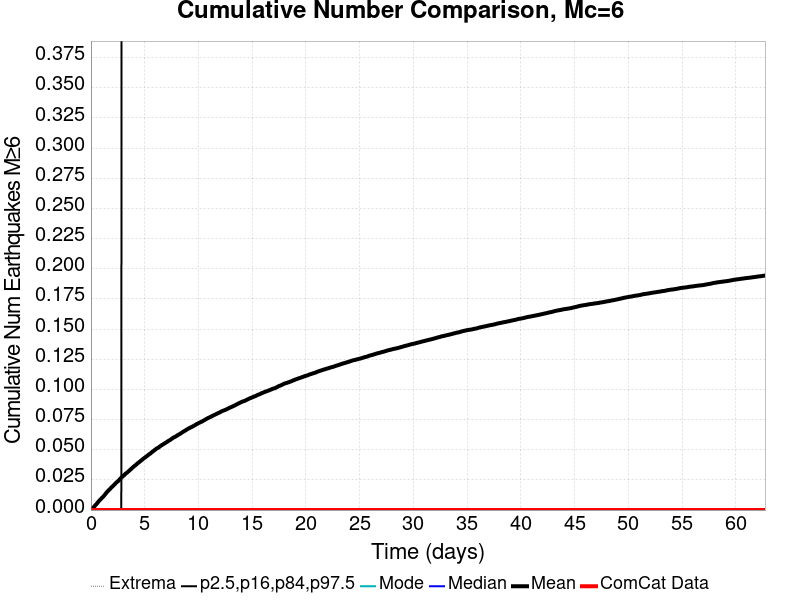

The table this chart was drawn from, first rows:
Time (days), ComCat Data, Simulation Mean, Simulation Median, Simulation Mode, Simulation Minimum, Simulation Maximum, 2.5 %-ile, 16 %-ile, 84 %-ile, 97.5 %-ile
0.0, 0.0, 0.0, 0.0, 0.0, 0.0, 0.0, 0.0, 0.0, 0.0, 0.0
0.06277, 0.0, 5.8E-4, 0.0, 0.0, 0.0, 2.0, 0.0, 0.0, 0.0, 0.0
0.1255, 0.0, 0.00119, 0.0, 0.0, 0.0, 2.0, 0.0, 0.0, 0.0, 0.0
0.1883, 0.0, 0.00178, 0.0, 0.0, 0.0, 2.0, 0.0, 0.0, 0.0, 0.0
0.2511, 0.0, 0.00235, 0.0, 0.0, 0.0, 2.0, 0.0, 0.0, 0.0, 0.0
0.3138, 0.0, 0.00298, 0.0, 0.0, 0.0, 2.0, 0.0, 0.0, 0.0, 0.0
0.3766, 0.0, 0.0036, 0.0, 0.0, 0.0, 2.0, 0.0, 0.0, 0.0, 0.0
0.4394, 0.0, 0.00425, 0.0, 0.0, 0.0, 2.0, 0.0, 0.0, 0.0, 0.0
0.5021, 0.0, 0.00487, 0.0, 0.0, 0.0, 2.0, 0.0, 0.0, 0.0, 0.0
0.5649, 0.0, 0.00542, 0.0, 0.0, 0.0, 2.0, 0.0, 0.0, 0.0, 0.0
0.6277, 0.0, 0.00622, 0.0, 0.0, 0.0, 2.0, 0.0, 0.0, 0.0, 0.0
0.6904, 0.0, 0.00687, 0.0, 0.0, 0.0, 2.0, 0.0, 0.0, 0.0, 0.0
0.7532, 0.0, 0.00759, 0.0, 0.0, 0.0, 2.0, 0.0, 0.0, 0.0, 0.0
0.816, 0.0, 0.0082, 0.0, 0.0, 0.0, 2.0, 0.0, 0.0, 0.0, 0.0
0.8787, 0.0, 0.00875, 0.0, 0.0, 0.0, 2.0, 0.0, 0.0, 0.0, 0.0
0.9415, 0.0, 0.0093, 0.0, 0.0, 0.0, 2.0, 0.0, 0.0, 0.0, 0.0
1.004, 0.0, 0.00998, 0.0, 0.0, 0.0, 2.0, 0.0, 0.0, 0.0, 0.0
1.067, 0.0, 0.01044, 0.0, 0.0, 0.0, 2.0, 0.0, 0.0, 0.0, 0.0
1.13, 0.0, 0.01098, 0.0, 0.0, 0.0, 2.0, 0.0, 0.0, 0.0, 0.0
1.193, 0.0, 0.01165, 0.0, 0.0, 0.0, 2.0, 0.0, 0.0, 0.0, 0.0
1.255, 0.0, 0.0123, 0.0, 0.0, 0.0, 2.0, 0.0, 0.0, 0.0, 0.0
1.318, 0.0, 0.01296, 0.0, 0.0, 0.0, 4.0, 0.0, 0.0, 0.0, 0.0
1.381, 0.0, 0.01374, 0.0, 0.0, 0.0, 4.0, 0.0, 0.0, 0.0, 0.0
1.444, 0.0, 0.01441, 0.0, 0.0, 0.0, 4.0, 0.0, 0.0, 0.0, 0.0
1.506, 0.0, 0.01506, 0.0, 0.0, 0.0, 4.0, 0.0, 0.0, 0.0, 0.0
1.569, 0.0, 0.01563, 0.0, 0.0, 0.0, 4.0, 0.0, 0.0, 0.0, 0.0
1.632, 0.0, 0.01626, 0.0, 0.0, 0.0, 4.0, 0.0, 0.0, 0.0, 0.0
1.695, 0.0, 0.01681, 0.0, 0.0, 0.0, 4.0, 0.0, 0.0, 0.0, 0.0
1.757, 0.0, 0.0173, 0.0, 0.0, 0.0, 4.0, 0.0, 0.0, 0.0, 0.0
1.82, 0.0, 0.0179, 0.0, 0.0, 0.0, 4.0, 0.0, 0.0, 0.0, 0.0
1.883, 0.0, 0.01859, 0.0, 0.0, 0.0, 4.0, 0.0, 0.0, 0.0, 0.0
1.946, 0.0, 0.01914, 0.0, 0.0, 0.0, 4.0, 0.0, 0.0, 0.0, 0.0
2.009, 0.0, 0.01956, 0.0, 0.0, 0.0, 4.0, 0.0, 0.0, 0.0, 0.0
2.071, 0.0, 0.02016, 0.0, 0.0, 0.0, 4.0, 0.0, 0.0, 0.0, 0.0
2.134, 0.0, 0.0207, 0.0, 0.0, 0.0, 4.0, 0.0, 0.0, 0.0, 0.0
2.197, 0.0, 0.02125, 0.0, 0.0, 0.0, 4.0, 0.0, 0.0, 0.0, 0.0
2.26, 0.0, 0.02192, 0.0, 0.0, 0.0, 4.0, 0.0, 0.0, 0.0, 0.0
2.322, 0.0, 0.02246, 0.0, 0.0, 0.0, 4.0, 0.0, 0.0, 0.0, 0.0
2.385, 0.0, 0.02296, 0.0, 0.0, 0.0, 4.0, 0.0, 0.0, 0.0, 0.0
2.448, 0.0, 0.02342, 0.0, 0.0, 0.0, 4.0, 0.0, 0.0, 0.0, 0.0
2.511, 0.0, 0.02384, 0.0, 0.0, 0.0, 4.0, 0.0, 0.0, 0.0, 0.0
2.573, 0.0, 0.0244, 0.0, 0.0, 0.0, 4.0, 0.0, 0.0, 0.0, 0.0
2.636, 0.0, 0.02509, 0.0, 0.0, 0.0, 4.0, 0.0, 0.0, 0.0, 0.0
2.699, 0.0, 0.02571, 0.0, 0.0, 0.0, 4.0, 0.0, 0.0, 0.0, 0.0
2.762, 0.0, 0.02632, 0.0, 0.0, 0.0, 4.0, 0.0, 0.0, 0.0, 0.0
2.824, 0.0, 0.02674, 0.0, 0.0, 0.0, 4.0, 0.0, 0.0, 0.0, 0.0
2.887, 0.0, 0.02738, 0.0, 0.0, 0.0, 4.0, 0.0, 0.0, 0.0, 1.0
2.95, 0.0, 0.02785, 0.0, 0.0, 0.0, 4.0, 0.0, 0.0, 0.0, 1.0
3.013, 0.0, 0.02834, 0.0, 0.0, 0.0, 4.0, 0.0, 0.0, 0.0, 1.0
3.076, 0.0, 0.02879, 0.0, 0.0, 0.0, 4.0, 0.0, 0.0, 0.0, 1.0
3.138, 0.0, 0.0294, 0.0, 0.0, 0.0, 4.0, 0.0, 0.0, 0.0, 1.0
3.201, 0.0, 0.03001, 0.0, 0.0, 0.0, 4.0, 0.0, 0.0, 0.0, 1.0
3.264, 0.0, 0.03039, 0.0, 0.0, 0.0, 4.0, 0.0, 0.0, 0.0, 1.0
3.327, 0.0, 0.03082, 0.0, 0.0, 0.0, 4.0, 0.0, 0.0, 0.0, 1.0
3.389, 0.0, 0.03126, 0.0, 0.0, 0.0, 4.0, 0.0, 0.0, 0.0, 1.0
3.452, 0.0, 0.03182, 0.0, 0.0, 0.0, 4.0, 0.0, 0.0, 0.0, 1.0
3.515, 0.0, 0.03225, 0.0, 0.0, 0.0, 4.0, 0.0, 0.0, 0.0, 1.0
3.578, 0.0, 0.03279, 0.0, 0.0, 0.0, 4.0, 0.0, 0.0, 0.0, 1.0
3.64, 0.0, 0.03328, 0.0, 0.0, 0.0, 4.0, 0.0, 0.0, 0.0, 1.0
3.703, 0.0, 0.03376, 0.0, 0.0, 0.0, 4.0, 0.0, 0.0, 0.0, 1.0
... 940 more rows
